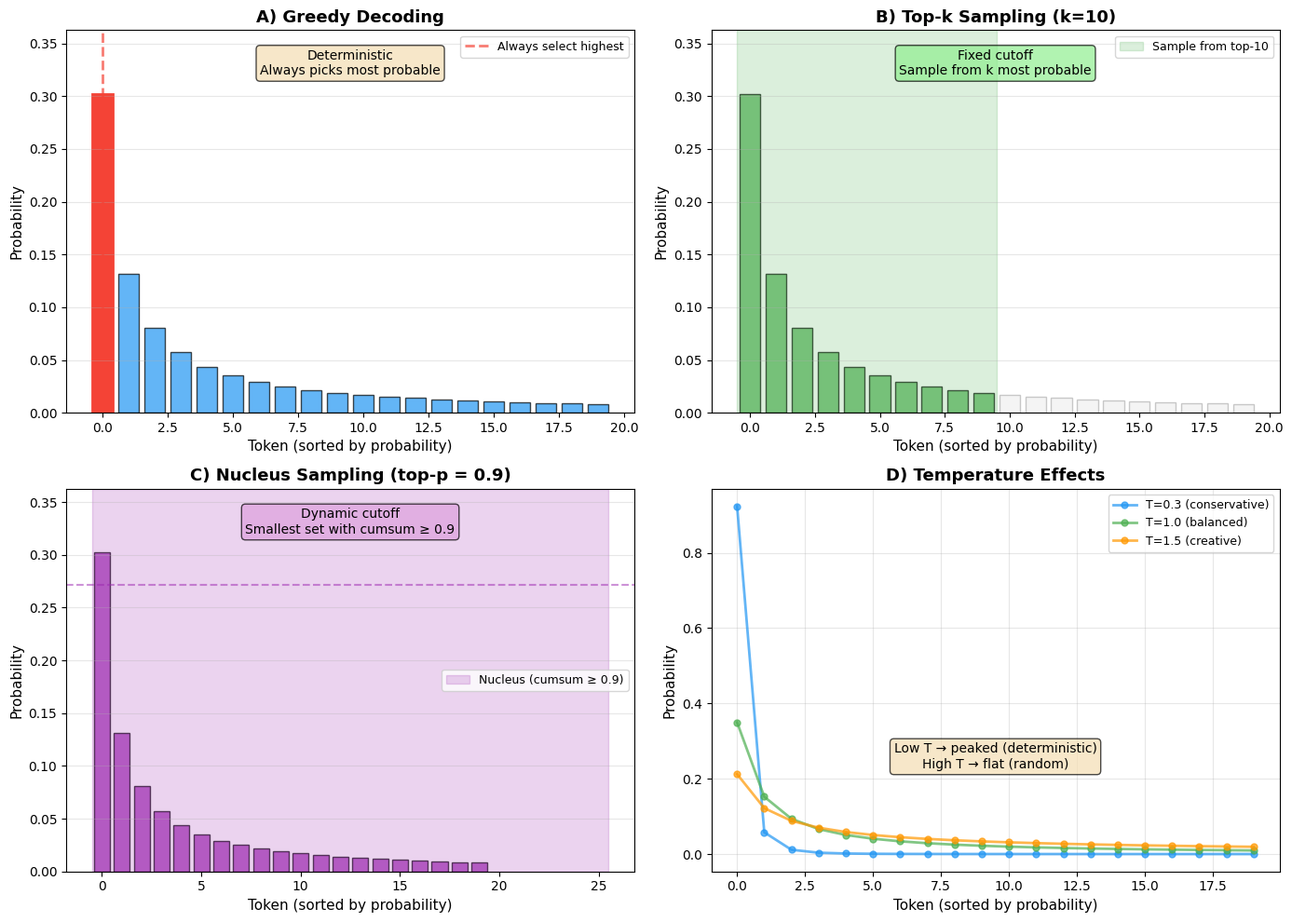

The matplotlib source for this figure: (Note: this script raises an exception after producing the figure.)
"""
Create visualization of text generation sampling strategies
"""
import matplotlib.pyplot as plt
import numpy as np

# Set style
plt.style.use('default')
np.random.seed(42)

# Create figure
fig, axes = plt.subplots(2, 2, figsize=(14, 10))

# Color palette
blue = '#2196F3'
green = '#4CAF50'
orange = '#FF9800'
red = '#F44336'
purple = '#9C27B0'

# Simulated probability distribution for next token
vocab_size = 50
tokens = [f'word_{i}' for i in range(vocab_size)]

# Create realistic distribution (Zipfian)
ranks = np.arange(1, vocab_size + 1)
probs = 1 / ranks**1.2
probs = probs / probs.sum()

# Sort for visualization
sorted_indices = np.argsort(probs)[::-1]
probs_sorted = probs[sorted_indices]

# Top words for labeling
top_words = ['the', 'mat', 'floor', 'table', 'ground', 'bed', 'rug', 'carpet']

# 1. Greedy Decoding
ax1 = axes[0, 0]
bars1 = ax1.bar(range(20), probs_sorted[:20], color=blue, alpha=0.7, edgecolor='black', linewidth=1)
bars1[0].set_color(red)
bars1[0].set_alpha(1.0)
bars1[0].set_linewidth(2)

ax1.axvline(x=0, color=red, linestyle='--', linewidth=2, alpha=0.7, label='Always select highest')
ax1.set_xlabel('Token (sorted by probability)', fontsize=11)
ax1.set_ylabel('Probability', fontsize=11)
ax1.set_title('A) Greedy Decoding', fontsize=13, fontweight='bold')
ax1.set_ylim(0, max(probs_sorted[:20]) * 1.2)
ax1.grid(axis='y', alpha=0.3)
ax1.legend(fontsize=9)

# Add annotation
ax1.text(0.5, 0.95, 'Deterministic\nAlways picks most probable',
         transform=ax1.transAxes, fontsize=10, va='top', ha='center',
         bbox=dict(boxstyle='round', facecolor='wheat', alpha=0.7))

# 2. Top-k Sampling (k=10)
ax2 = axes[0, 1]
k = 10
colors2 = [green if i < k else '#CCCCCC' for i in range(20)]
bars2 = ax2.bar(range(20), probs_sorted[:20], color=colors2, edgecolor='black', linewidth=1)
for i, bar in enumerate(bars2):
    bar.set_alpha(0.7 if i < k else 0.2)

# Highlight the top-k region
ax2.axvspan(-0.5, k-0.5, alpha=0.2, color=green, label=f'Sample from top-{k}')
ax2.set_xlabel('Token (sorted by probability)', fontsize=11)
ax2.set_ylabel('Probability', fontsize=11)
ax2.set_title(f'B) Top-k Sampling (k={k})', fontsize=13, fontweight='bold')
ax2.set_ylim(0, max(probs_sorted[:20]) * 1.2)
ax2.grid(axis='y', alpha=0.3)
ax2.legend(fontsize=9)

# Add annotation
ax2.text(0.5, 0.95, 'Fixed cutoff\nSample from k most probable',
         transform=ax2.transAxes, fontsize=10, va='top', ha='center',
         bbox=dict(boxstyle='round', facecolor='lightgreen', alpha=0.7))

# 3. Nucleus Sampling (Top-p = 0.9)
ax3 = axes[1, 0]
p = 0.9
cumsum_probs = np.cumsum(probs_sorted)
nucleus_cutoff = np.argmax(cumsum_probs >= p) + 1

colors3 = [purple if i < nucleus_cutoff else '#CCCCCC' for i in range(20)]
bars3 = ax3.bar(range(20), probs_sorted[:20], color=colors3, edgecolor='black', linewidth=1)
for i, bar in enumerate(bars3):
    bar.set_alpha(0.7 if i < nucleus_cutoff else 0.2)

# Highlight the nucleus region
ax3.axvspan(-0.5, nucleus_cutoff-0.5, alpha=0.2, color=purple, label=f'Nucleus (cumsum ≥ {p})')
ax3.axhline(y=p * max(probs_sorted[:20]), color=purple, linestyle='--', linewidth=1.5, alpha=0.5)

ax3.set_xlabel('Token (sorted by probability)', fontsize=11)
ax3.set_ylabel('Probability', fontsize=11)
ax3.set_title(f'C) Nucleus Sampling (top-p = {p})', fontsize=13, fontweight='bold')
ax3.set_ylim(0, max(probs_sorted[:20]) * 1.2)
ax3.grid(axis='y', alpha=0.3)
ax3.legend(fontsize=9)

# Add annotation
ax3.text(0.5, 0.95, f'Dynamic cutoff\nSmallest set with cumsum ≥ {p}',
         transform=ax3.transAxes, fontsize=10, va='top', ha='center',
         bbox=dict(boxstyle='round', facecolor='plum', alpha=0.7))

# 4. Temperature Effects
ax4 = axes[1, 1]
temperatures = [0.3, 1.0, 1.5]
temp_colors = [blue, green, orange]

for temp, color, label in zip(temperatures, temp_colors, ['T=0.3 (conservative)', 'T=1.0 (balanced)', 'T=1.5 (creative)']):
    # Apply temperature scaling
    logits = np.log(probs_sorted[:20] + 1e-10)
    scaled_logits = logits / temp
    scaled_probs = np.exp(scaled_logits)
    scaled_probs = scaled_probs / scaled_probs.sum()

    ax4.plot(range(20), scaled_probs, marker='o', linewidth=2, markersize=5,
             color=color, alpha=0.7, label=label)

ax4.set_xlabel('Token (sorted by probability)', fontsize=11)
ax4.set_ylabel('Probability', fontsize=11)
ax4.set_title('D) Temperature Effects', fontsize=13, fontweight='bold')
ax4.grid(True, alpha=0.3)
ax4.legend(fontsize=9, loc='upper right')

# Add annotation
ax4.text(0.5, 0.3, 'Low T → peaked (deterministic)\nHigh T → flat (random)',
         transform=ax4.transAxes, fontsize=10, va='center', ha='center',
         bbox=dict(boxstyle='round', facecolor='wheat', alpha=0.7))

plt.tight_layout()
plt.savefig('/home/chirag/ds-book/book/course-06-nlp/ch28-modern-nlp/diagrams/sampling-strategies.png',
            dpi=150, bbox_inches='tight', facecolor='white')
print("Saved: sampling-strategies.png")
